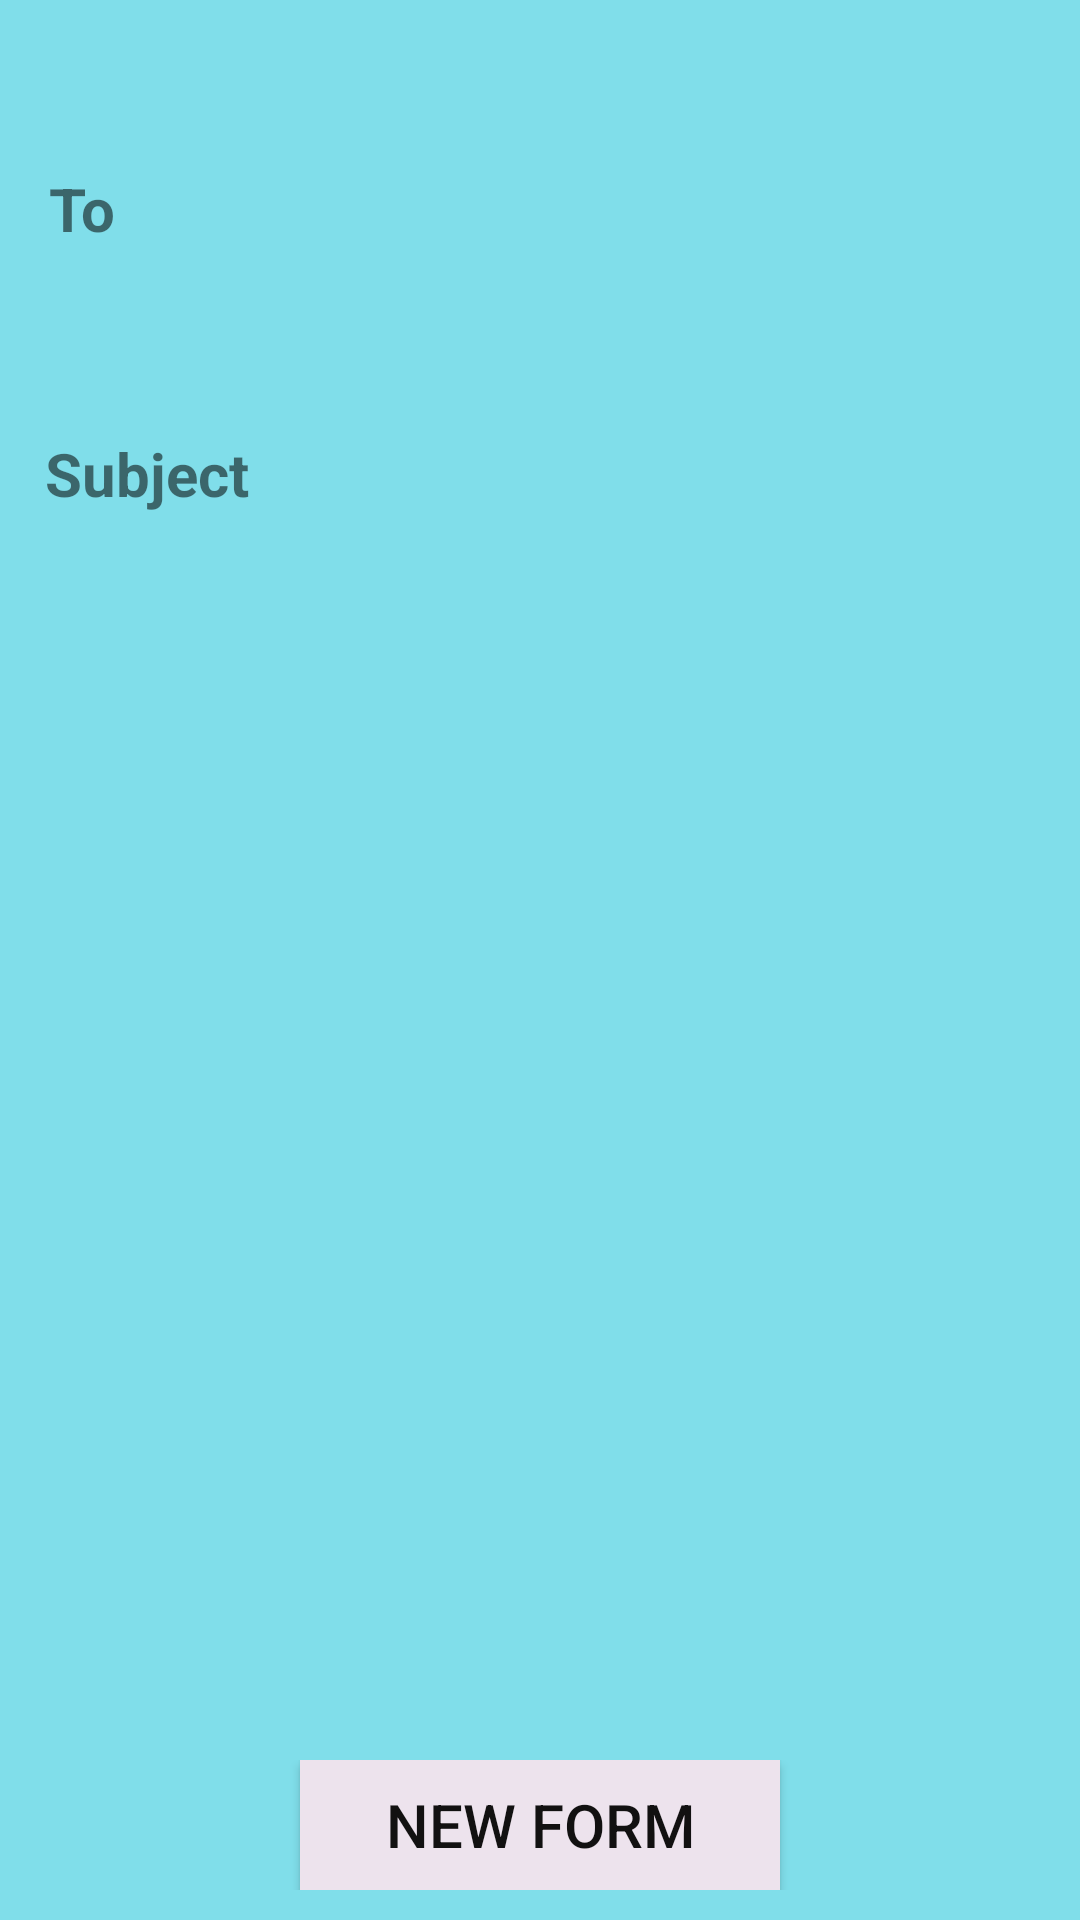

Layout XML and referenced resources for this Android screen:
<!-- AndroidManifest.xml: application theme AppTheme -->
<!-- res/layout/activity_show_information.xml -->
<?xml version="1.0" encoding="utf-8"?>
<LinearLayout xmlns:android="http://schemas.android.com/apk/res/android"
    xmlns:app="http://schemas.android.com/apk/res-auto"
    xmlns:tools="http://schemas.android.com/tools"
    android:layout_width="match_parent"
    android:layout_height="match_parent"
    tools:context=".ShowInformation" android:layout_weight="70" android:orientation="vertical" android:background="#80DEEA">



    <LinearLayout
        android:layout_marginTop="5dp"
        android:layout_width="match_parent"
        android:layout_height="0dp" android:layout_weight="15" android:weightSum="10" android:orientation="horizontal">
        <LinearLayout
            android:layout_width="0dp"
            android:layout_height="match_parent" android:layout_weight="1.5">
            <TextView
                android:gravity="center"
                android:textAllCaps="false"
                android:textStyle="bold"
                android:textSize="20dp"
                android:layout_width="match_parent"
                android:layout_height="match_parent" android:text="To" />
        </LinearLayout>

        <LinearLayout
            android:layout_width="0dp"
            android:layout_height="match_parent" android:layout_weight="8.5">
            <TextView
                android:paddingTop="25dp"

                android:layout_marginLeft="5dp"
                android:id="@+id/setemail"
                android:layout_width="match_parent"
                android:layout_height="match_parent" android:textSize="20dp" />
        </LinearLayout>

    </LinearLayout>

    <LinearLayout
        android:layout_marginTop="5dp"
        android:layout_width="match_parent"
        android:layout_height="0dp" android:layout_weight="10" android:weightSum="10" android:orientation="horizontal">
        <LinearLayout
            android:layout_width="wrap_content"
            android:layout_height="match_parent" android:layout_weight=".7">
            <TextView
                android:paddingTop="5dp"
                android:paddingLeft="10dp"
                android:layout_marginLeft="5dp"
                android:textAllCaps="false"
                android:textStyle="bold"
                android:textSize="20dp"
                android:layout_width="match_parent"
                android:layout_height="match_parent" android:text="Subject" />
        </LinearLayout>

        <LinearLayout
            android:layout_width="0dp"
            android:layout_height="match_parent" android:layout_weight="9.3">
            <TextView
                android:paddingTop="6dp"
                android:id="@+id/setSubject"
                android:layout_width="match_parent"
                android:layout_height="match_parent" android:textSize="20dp" />
        </LinearLayout>

    </LinearLayout>
    <LinearLayout
        android:layout_marginTop="5dp"
        android:layout_width="match_parent"
        android:layout_height="0dp" android:layout_weight="40" android:weightSum="10">
        <TextView

            android:id="@+id/setMessage"
            android:textColorHint="#030303"
            android:layout_width="match_parent"
            android:layout_height="match_parent" android:gravity="center"  android:textSize="20dp"/>

    </LinearLayout>
    <LinearLayout
        android:layout_marginBottom="10dp"
        android:layout_marginTop="10dp"
        android:layout_weight="5"
        android:layout_width="match_parent"
        android:layout_height="0dp" android:gravity="center">
        <Button
            android:id="@+id/correction"
            android:onClick="correction"
            android:textColor="#121111"
            android:background="#ede3ed"
            android:layout_width="160dp"
            android:layout_height="wrap_content" android:text="New Form" android:textSize="20dp" android:gravity="center"/>
    </LinearLayout>

</LinearLayout>
<!-- resources referenced by this layout -->
<resources>
  <style name="AppTheme" parent="Theme.AppCompat.Light.DarkActionBar">
          
          <item name="colorPrimary">#80DEEA</item>
          <item name="colorPrimaryDark">#B2EBF2</item>
          <item name="colorAccent">@color/colorAccent</item>
  
      </style>
  <!-- not gathered from this repository: default colours our renderer supplied (Android Studio template values) -->
  <color name="colorAccent">#FF03DAC5</color>
</resources>
